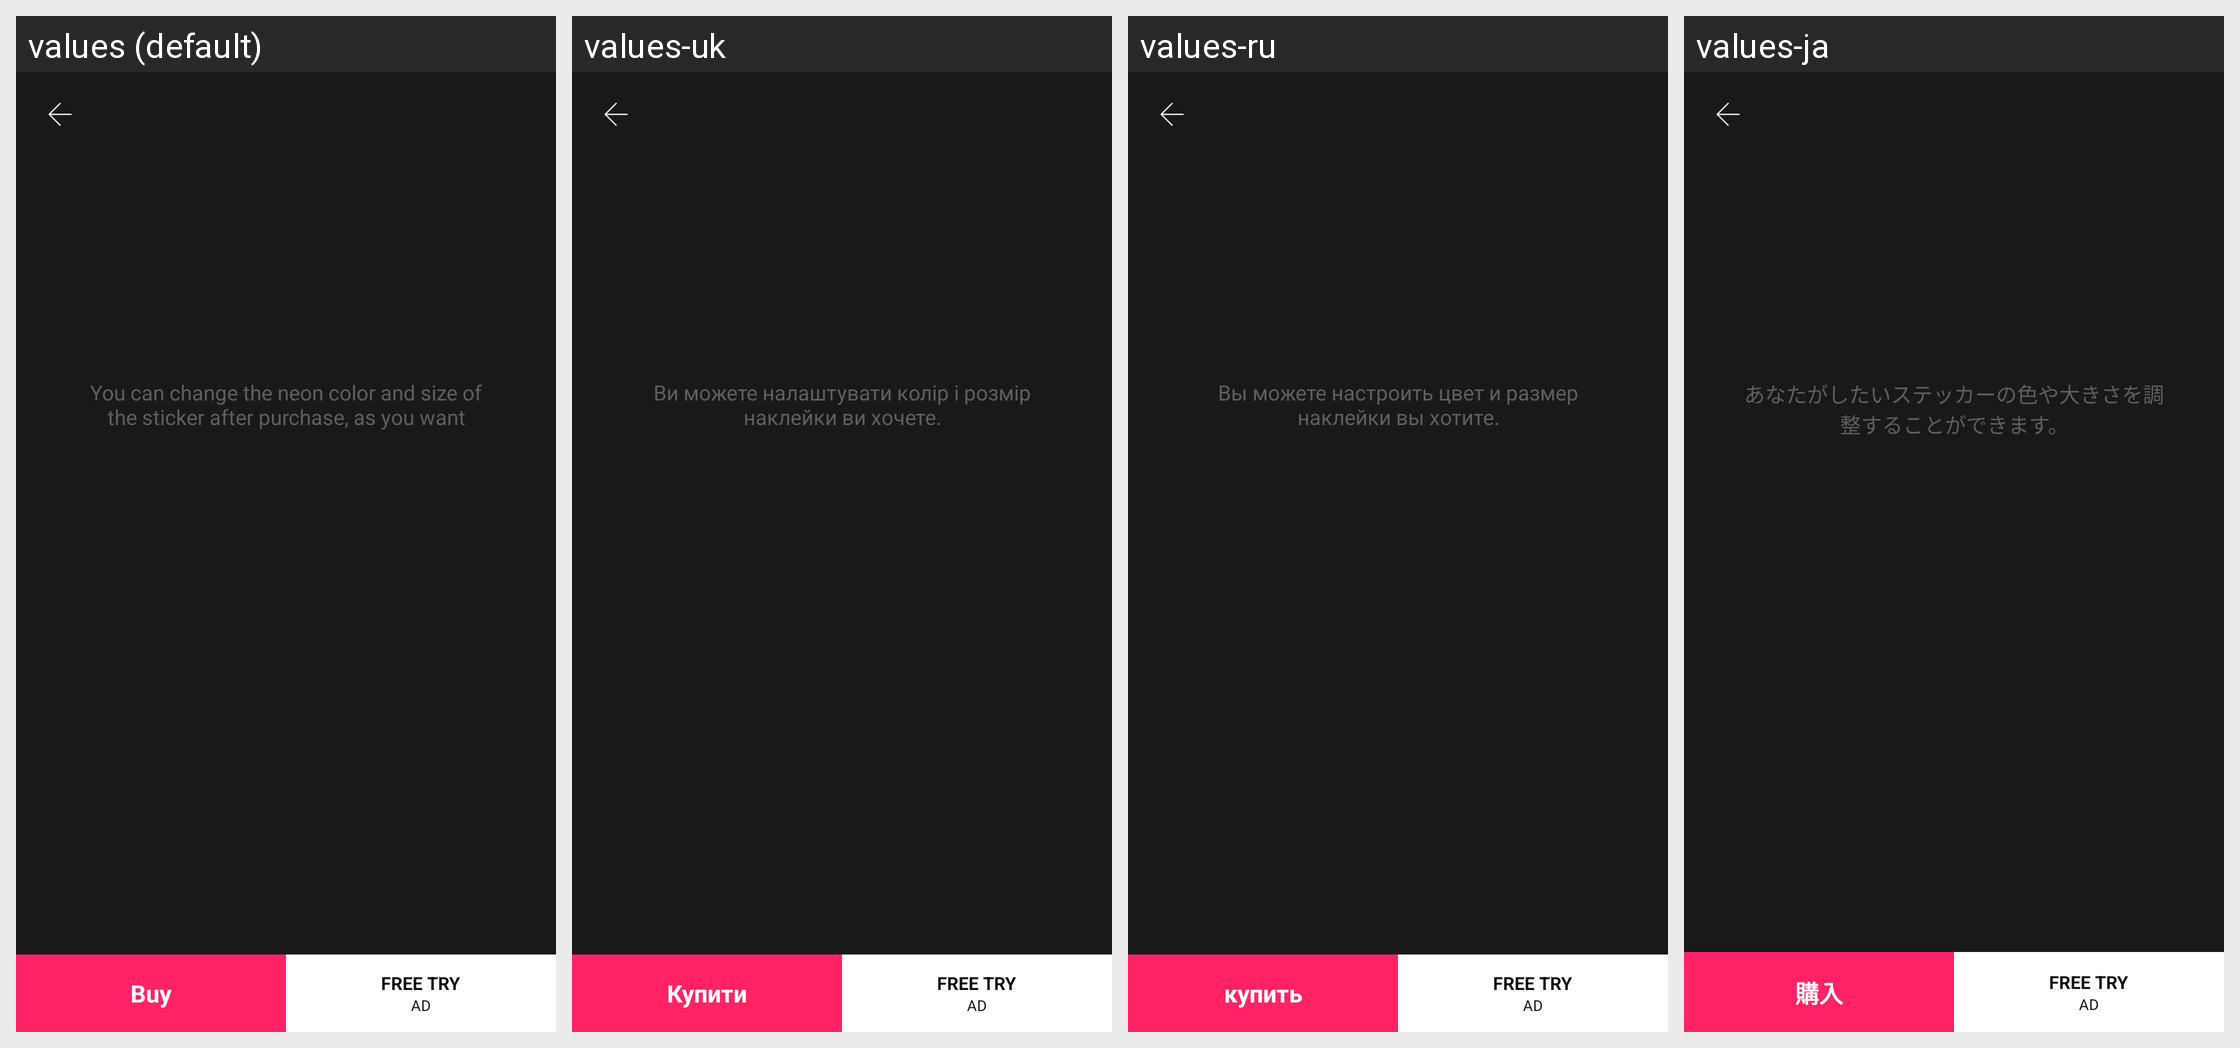

The same Android screen rendered under several of its app's locales, left to right. List the strings drawn on it with the default value and each locale's translation.
Android screen res/layout/activity_purchase_sticker.xml rendered under 4 locales, left to right: values (default), values-uk, values-ru, values-ja. Device: Nexus 5 (rendered at 1080×1920; each locale shown at half size, 540×960, under a caption strip naming it); theme AppNoActionTheme.
Other locales in the repository, not shown: values-az, values-bn, values-de, values-es, values-fr, values-he, values-hi, values-iw, values-ko, values-ms, values-pl, values-pt, values-sv, values-tr.
Strings drawn on this screen, with the default value and each locale's value (text and hints the layout hard-codes, and strings that could not be matched under every locale, appear in the picture but are not listed):

sticker_comment
  values: You can change the neon color and size of the sticker after purchase, as you want
  values-uk: Ви можете налаштувати колір і розмір наклейки ви хочете.
  values-ru: Вы можете настроить цвет и размер наклейки вы хотите.
  values-ja: あなたがしたいステッカーの色や大きさを調整することができます。

buy
  values: Buy
  values-uk: Купити
  values-ru: купить
  values-ja: 購入

free_try
  values: FREE TRY
  values-uk: FREE TRY
  values-ru: FREE TRY
  values-ja: FREE TRY

ads
  values: Ad
  values-uk: Ad
  values-ru: Ad
  values-ja: Ad
